Image classification data set "data" (rezaul-h/Colonoscopy-Polyps-Detection on GitHub). Class labels (2): non polyps, polyps.

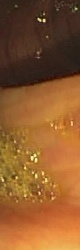
Label: non polyps

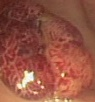
Label: polyps

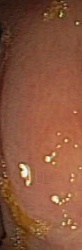
Label: non polyps

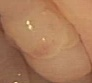
Label: polyps

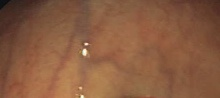
Label: non polyps

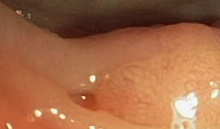
Label: polyps
